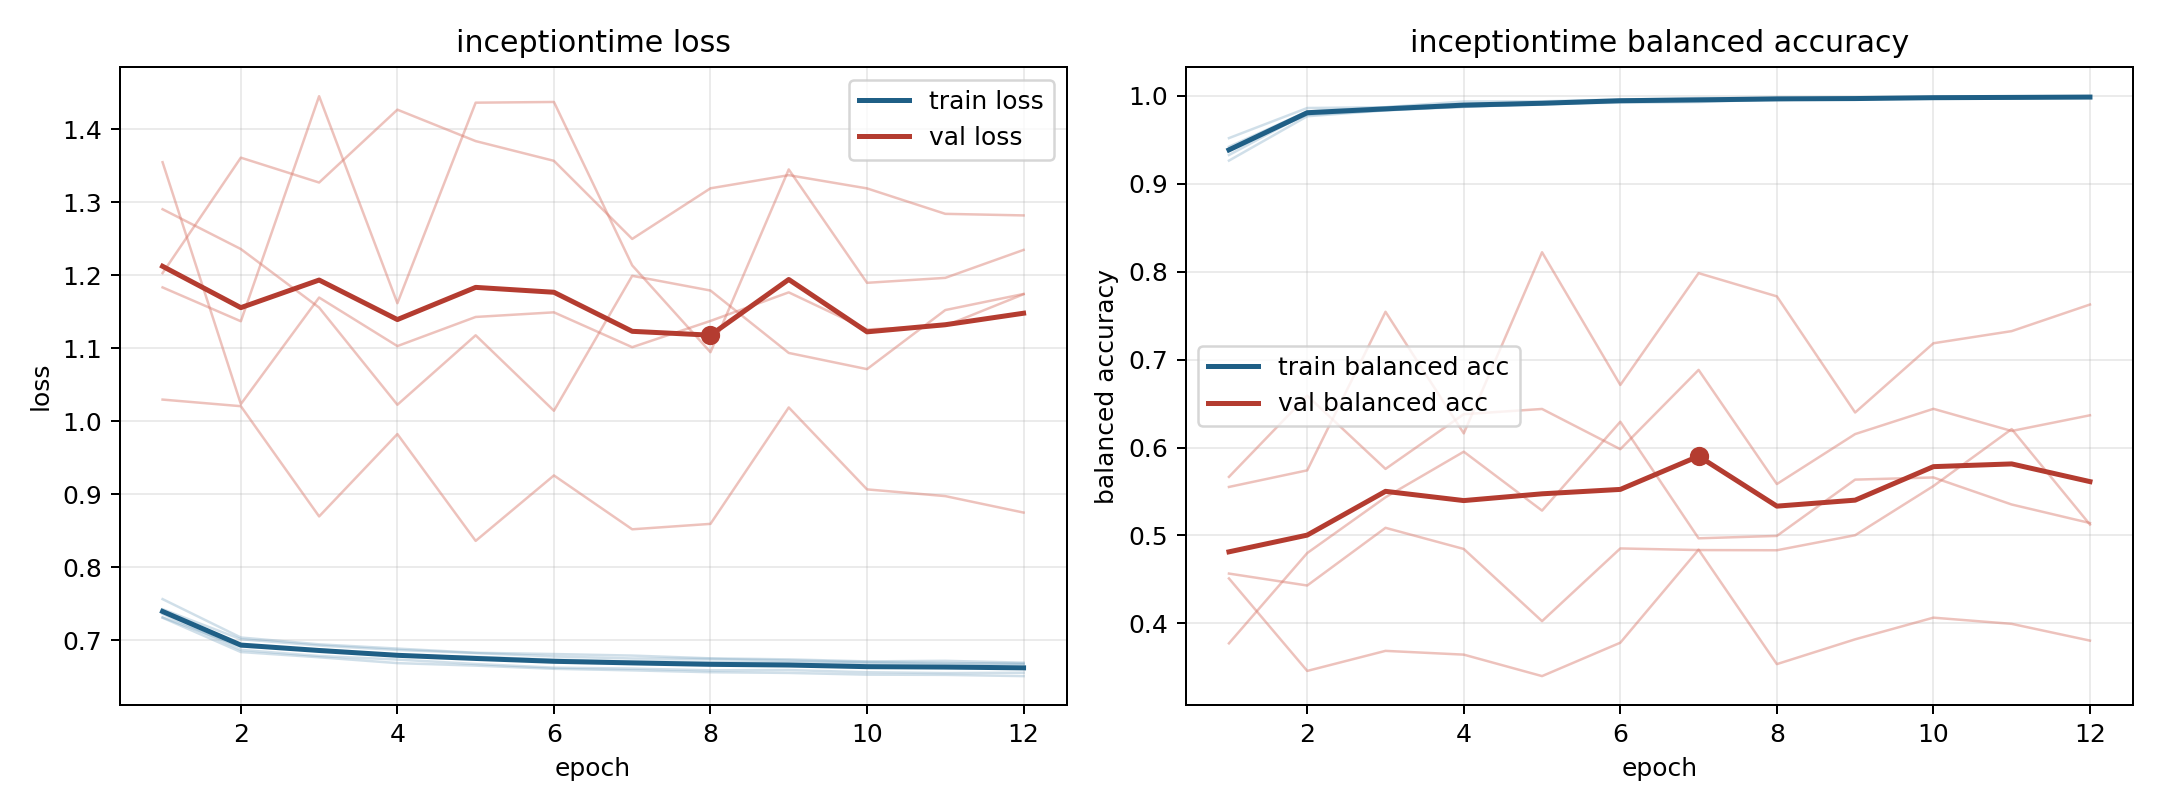

The table this chart was drawn from, first rows:
model, fold, epoch, train_loss, train_balanced_accuracy, val_loss, val_balanced_accuracy
inceptiontime, 1, 1, 0.7316, 0.952, 1.203, 0.451
inceptiontime, 1, 2, 0.6915, 0.9863, 1.361, 0.3458
inceptiontime, 1, 3, 0.6878, 0.9872, 1.327, 0.3686
inceptiontime, 1, 4, 0.6797, 0.9937, 1.427, 0.3644
inceptiontime, 1, 5, 0.6776, 0.9939, 1.384, 0.3399
inceptiontime, 1, 6, 0.6739, 0.9959, 1.357, 0.3779
inceptiontime, 1, 7, 0.6712, 0.9976, 1.25, 0.4838
inceptiontime, 1, 8, 0.6708, 0.9976, 1.319, 0.3536
inceptiontime, 1, 9, 0.67, 0.9975, 1.337, 0.3818
inceptiontime, 1, 10, 0.6693, 0.9974, 1.319, 0.4064
inceptiontime, 1, 11, 0.6684, 0.9987, 1.284, 0.3994
inceptiontime, 1, 12, 0.6679, 0.998, 1.282, 0.3803
inceptiontime, 2, 1, 0.7365, 0.9328, 1.355, 0.5666
inceptiontime, 2, 2, 0.6871, 0.9805, 1.024, 0.659
inceptiontime, 2, 3, 0.6788, 0.9849, 1.17, 0.5757
inceptiontime, 2, 4, 0.6739, 0.9875, 1.103, 0.6379
inceptiontime, 2, 5, 0.6678, 0.9909, 1.143, 0.6439
inceptiontime, 2, 6, 0.6628, 0.9952, 1.149, 0.5981
inceptiontime, 2, 7, 0.6615, 0.9956, 1.102, 0.6883
inceptiontime, 2, 8, 0.6591, 0.9973, 1.138, 0.5584
inceptiontime, 2, 9, 0.6595, 0.9966, 1.177, 0.6153
inceptiontime, 2, 10, 0.6565, 0.9981, 1.126, 0.644
inceptiontime, 2, 11, 0.6553, 0.9987, 1.131, 0.6188
inceptiontime, 2, 12, 0.6558, 0.9984, 1.174, 0.6367
inceptiontime, 3, 1, 0.7428, 0.9398, 1.291, 0.3772
inceptiontime, 3, 2, 0.7017, 0.9786, 1.236, 0.4799
inceptiontime, 3, 3, 0.693, 0.9837, 1.156, 0.5434
inceptiontime, 3, 4, 0.687, 0.9881, 1.023, 0.5953
inceptiontime, 3, 5, 0.6828, 0.9901, 1.118, 0.5282
inceptiontime, 3, 6, 0.6781, 0.994, 1.015, 0.6293
inceptiontime, 3, 7, 0.6754, 0.9945, 1.199, 0.4967
inceptiontime, 3, 8, 0.6747, 0.9953, 1.179, 0.4994
inceptiontime, 3, 9, 0.6726, 0.9972, 1.094, 0.5635
inceptiontime, 3, 10, 0.6705, 0.9979, 1.072, 0.5659
inceptiontime, 3, 11, 0.6692, 0.998, 1.152, 0.5352
inceptiontime, 3, 12, 0.6681, 0.9986, 1.174, 0.5141
inceptiontime, 4, 1, 0.7566, 0.9264, 1.03, 0.5551
inceptiontime, 4, 2, 0.7041, 0.9769, 1.021, 0.574
inceptiontime, 4, 3, 0.6947, 0.9836, 0.8699, 0.7544
inceptiontime, 4, 4, 0.6889, 0.9876, 0.9826, 0.6161
inceptiontime, 4, 5, 0.6831, 0.9913, 0.8364, 0.8222
inceptiontime, 4, 6, 0.6814, 0.9923, 0.926, 0.6712
inceptiontime, 4, 7, 0.6793, 0.9931, 0.8522, 0.7984
inceptiontime, 4, 8, 0.6755, 0.9962, 0.8597, 0.772
inceptiontime, 4, 9, 0.6741, 0.9961, 1.019, 0.6398
inceptiontime, 4, 10, 0.6713, 0.9981, 0.9069, 0.7186
inceptiontime, 4, 11, 0.6721, 0.9972, 0.8977, 0.7324
inceptiontime, 4, 12, 0.6696, 0.9989, 0.8751, 0.7627
inceptiontime, 5, 1, 0.7312, 0.9422, 1.183, 0.4566
inceptiontime, 5, 2, 0.6842, 0.9824, 1.137, 0.443
inceptiontime, 5, 3, 0.677, 0.9871, 1.445, 0.5086
inceptiontime, 5, 4, 0.669, 0.9909, 1.162, 0.4846
inceptiontime, 5, 5, 0.6656, 0.9921, 1.436, 0.4025
inceptiontime, 5, 6, 0.6612, 0.9954, 1.437, 0.4852
inceptiontime, 5, 7, 0.6591, 0.9967, 1.214, 0.4833
inceptiontime, 5, 8, 0.6565, 0.9971, 1.095, 0.4831
inceptiontime, 5, 9, 0.6556, 0.9978, 1.345, 0.5002
inceptiontime, 5, 10, 0.6532, 0.9985, 1.19, 0.5562
inceptiontime, 5, 11, 0.6529, 0.9992, 1.197, 0.621
inceptiontime, 5, 12, 0.6512, 0.9997, 1.235, 0.5123
